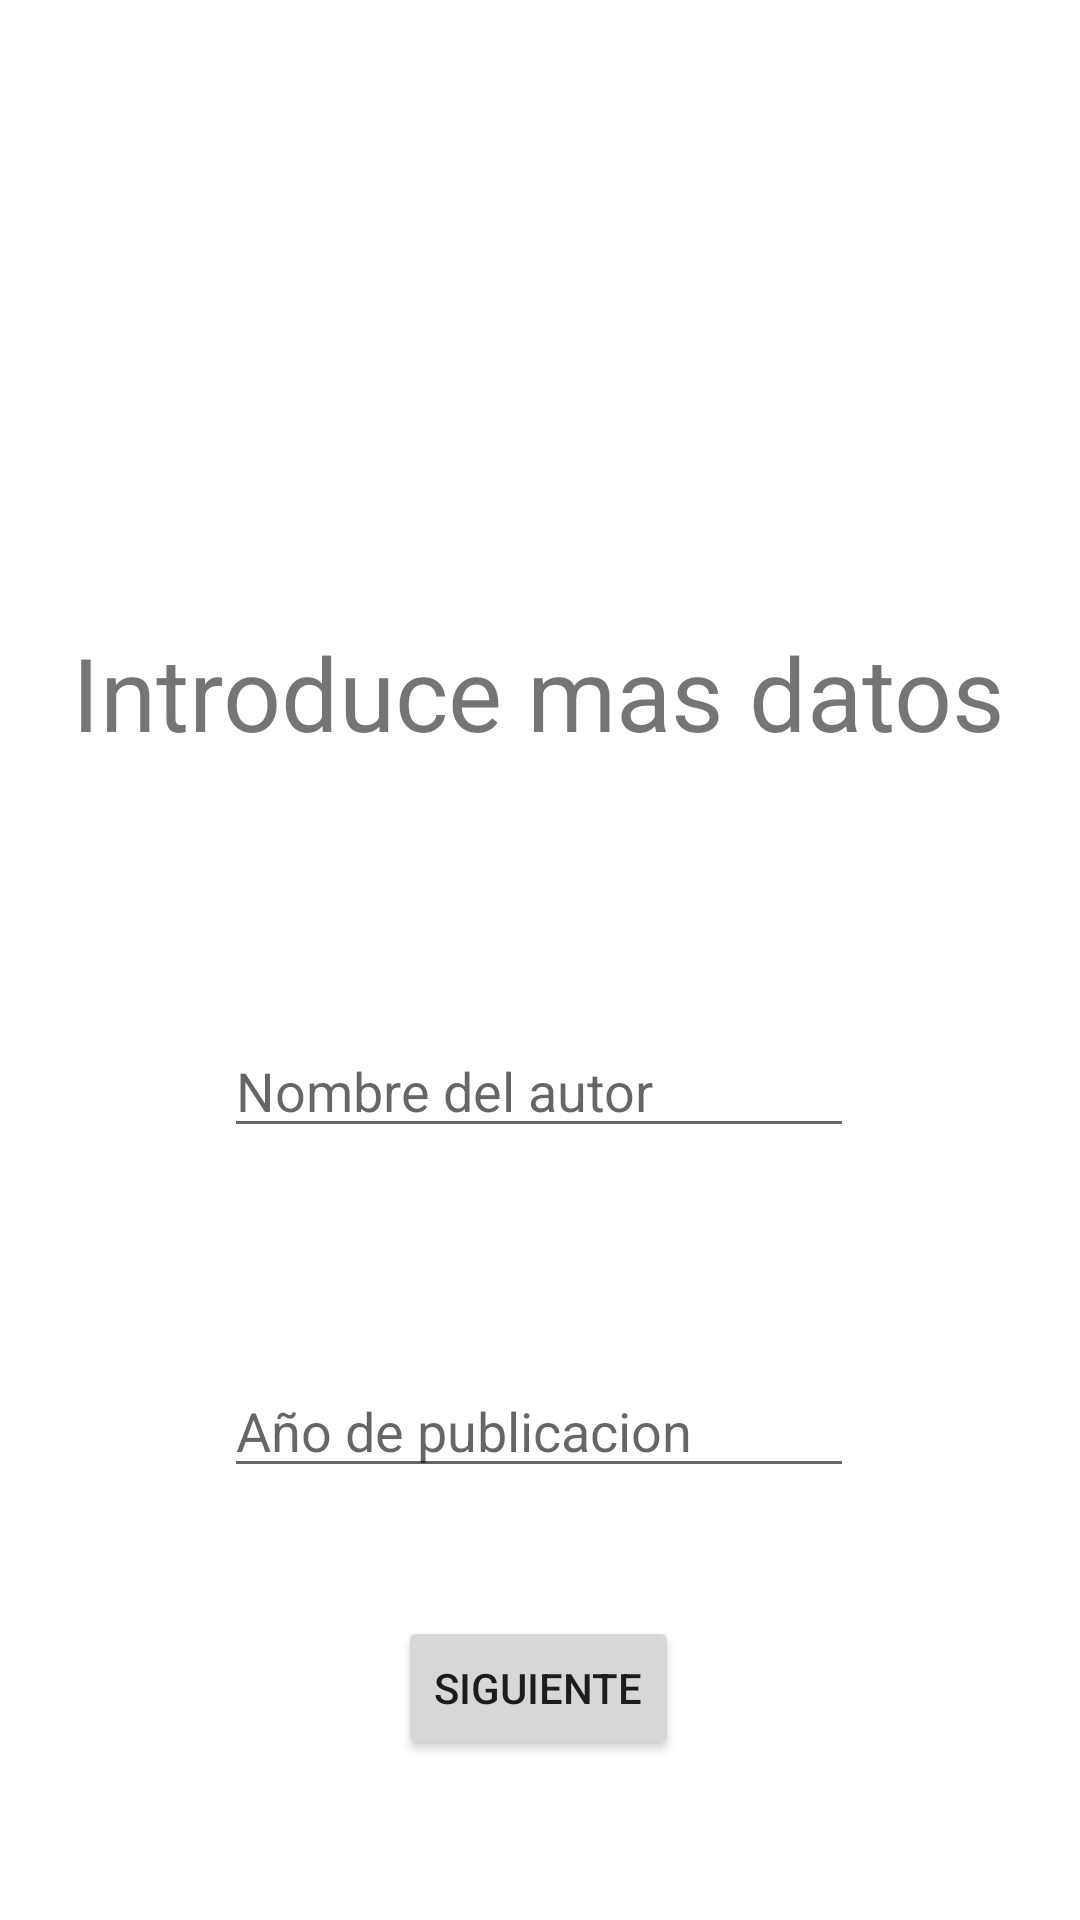

The Android layout XML behind this screen, and the referenced resources:
<!-- AndroidManifest.xml: application theme Theme.EjerciciosRecuperacion -->
<!-- res/layout/activity_main2.xml -->
<?xml version="1.0" encoding="utf-8"?>
<androidx.constraintlayout.widget.ConstraintLayout xmlns:android="http://schemas.android.com/apk/res/android"
    xmlns:app="http://schemas.android.com/apk/res-auto"
    xmlns:tools="http://schemas.android.com/tools"
    android:layout_width="match_parent"
    android:layout_height="match_parent"
    tools:context=".MainActivity2">

    <TextView
        android:id="@+id/textView"
        android:layout_width="wrap_content"
        android:layout_height="wrap_content"
        android:layout_marginTop="208dp"
        android:text="Introduce mas datos"
        android:textSize="34sp"
        app:layout_constraintEnd_toEndOf="parent"
        app:layout_constraintHorizontal_bias="0.495"
        app:layout_constraintStart_toStartOf="parent"
        app:layout_constraintTop_toTopOf="parent" />

    <EditText
        android:id="@+id/nombreautor"
        android:layout_width="wrap_content"
        android:layout_height="wrap_content"
        android:layout_marginTop="88dp"
        android:ems="10"
        android:hint="Nombre del autor"
        android:inputType="textPersonName"
        app:layout_constraintEnd_toEndOf="parent"
        app:layout_constraintHorizontal_bias="0.497"
        app:layout_constraintStart_toStartOf="parent"
        app:layout_constraintTop_toBottomOf="@+id/textView" />

    <EditText
        android:id="@+id/year"
        android:layout_width="wrap_content"
        android:layout_height="wrap_content"
        android:layout_marginTop="72dp"
        android:ems="10"
        android:hint="Año de publicacion"
        android:inputType="textPersonName"
        app:layout_constraintEnd_toEndOf="parent"
        app:layout_constraintHorizontal_bias="0.497"
        app:layout_constraintStart_toStartOf="parent"
        app:layout_constraintTop_toBottomOf="@+id/nombreautor" />

    <Button
        android:id="@+id/button2"
        android:layout_width="wrap_content"
        android:layout_height="wrap_content"
        android:layout_marginTop="20dp"
        android:text="Siguiente"
        app:layout_constraintBottom_toBottomOf="parent"
        app:layout_constraintEnd_toEndOf="parent"
        app:layout_constraintHorizontal_bias="0.498"
        app:layout_constraintStart_toStartOf="parent"
        app:layout_constraintTop_toBottomOf="@+id/year"
        app:layout_constraintVertical_bias="0.3" />

</androidx.constraintlayout.widget.ConstraintLayout>
<!-- resources referenced by this layout -->
<resources>
  <style name="Theme.EjerciciosRecuperacion" parent="Theme.MaterialComponents.DayNight.DarkActionBar">
          
          <item name="colorPrimary">@color/purple_500</item>
          <item name="colorPrimaryVariant">@color/purple_700</item>
          <item name="colorOnPrimary">@color/white</item>
          
          <item name="colorSecondary">@color/teal_200</item>
          <item name="colorSecondaryVariant">@color/teal_700</item>
          <item name="colorOnSecondary">@color/black</item>
          
          <item name="android:statusBarColor">?attr/colorPrimaryVariant</item>
          
      </style>
  <!-- not gathered from this repository: default colours our renderer supplied (Android Studio template values) -->
  <color name="purple_500">#FF6200EE</color>
  <color name="purple_700">#FF3700B3</color>
  <color name="teal_200">#FF03DAC5</color>
  <color name="teal_700">#FF018786</color>
  <color name="black">#FF000000</color>
  <color name="white">#FFFFFFFF</color>
</resources>
